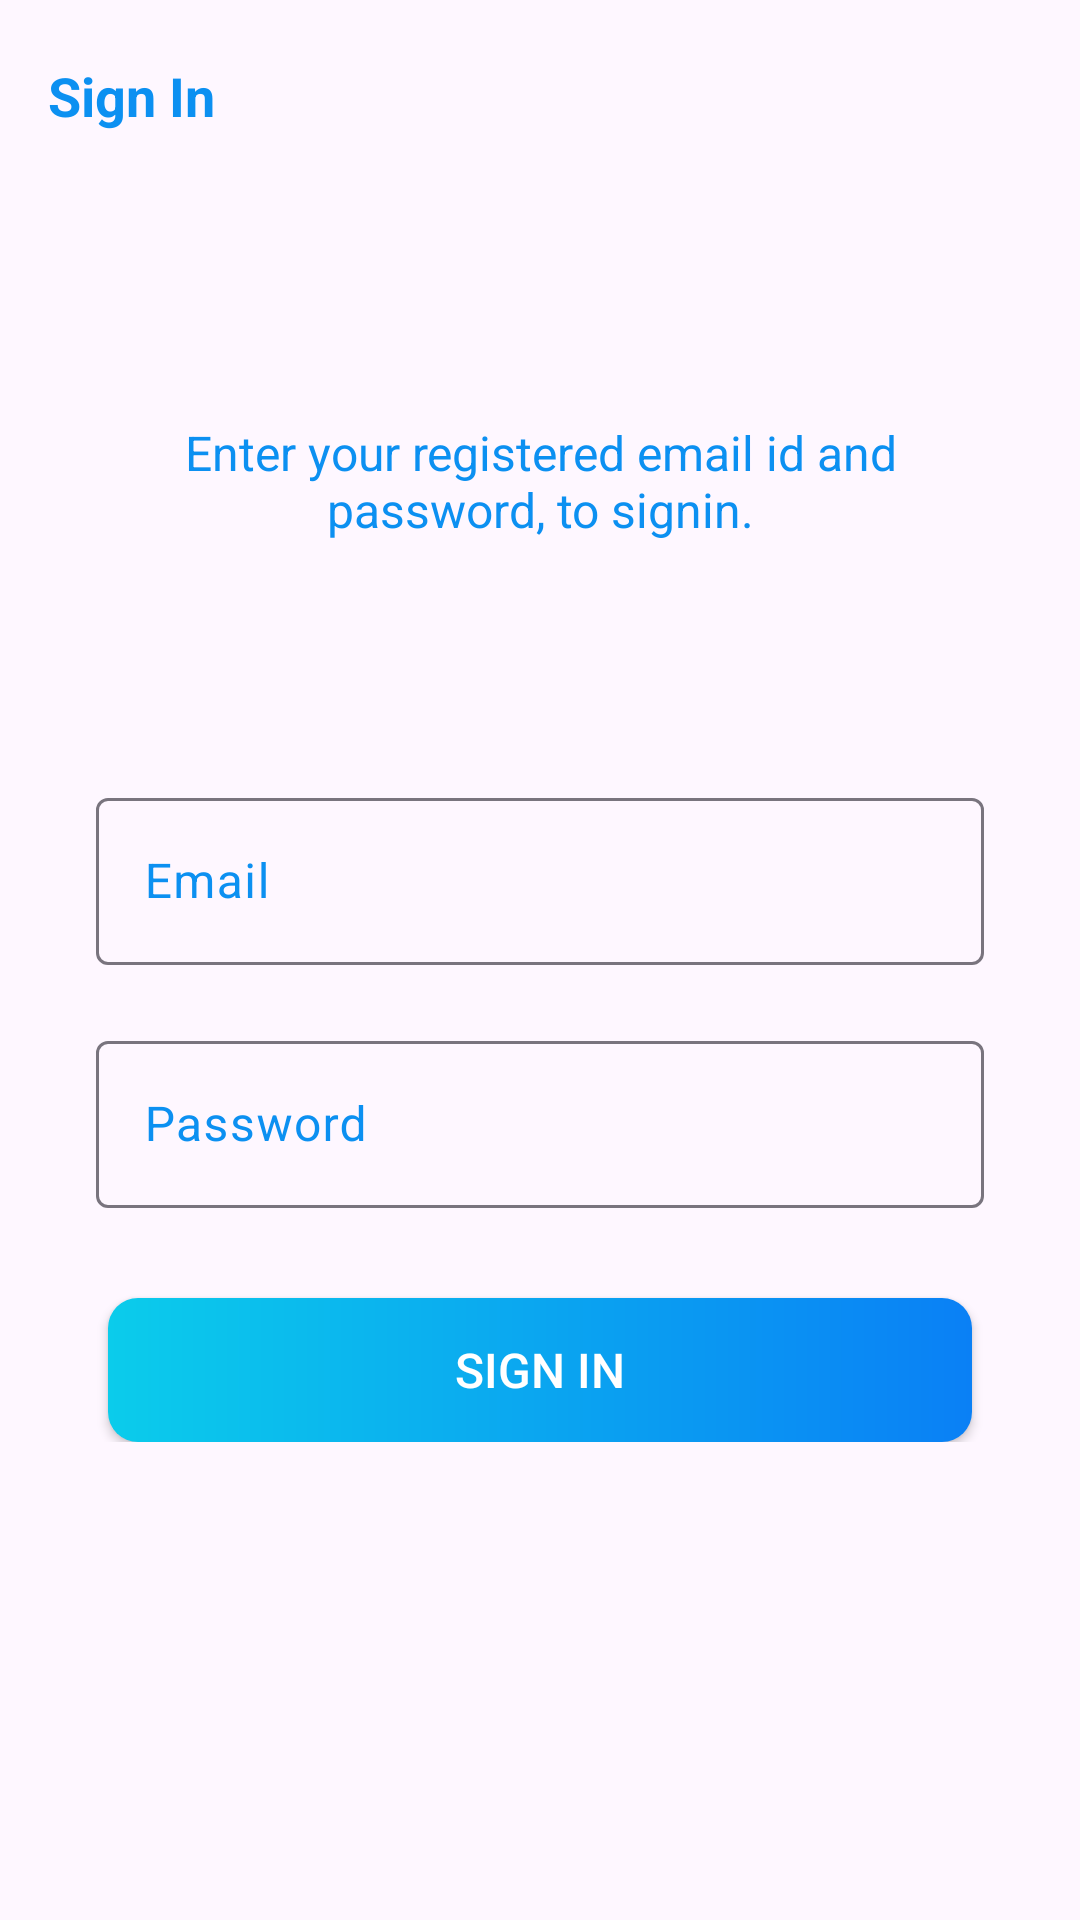

The Android layout XML behind this screen, and the referenced resources:
<!-- AndroidManifest.xml: application theme Theme.MyAssignmentApp -->
<!-- res/layout/activity_sign_in.xml -->
<?xml version="1.0" encoding="utf-8"?>
<androidx.constraintlayout.widget.ConstraintLayout xmlns:android="http://schemas.android.com/apk/res/android"
xmlns:app="http://schemas.android.com/apk/res-auto"
xmlns:tools="http://schemas.android.com/tools"
android:id="@+id/main"
android:layout_width="match_parent"
android:layout_height="match_parent"
android:background="@drawable/ic_background"
tools:context=".activities.SignInActivity">

    <androidx.appcompat.widget.Toolbar
        android:id="@+id/toolbar_sign_in_activity"
        android:layout_width="match_parent"
        android:layout_height="?attr/actionBarSize"
        app:layout_constraintEnd_toEndOf="parent"
        app:layout_constraintStart_toStartOf="parent"
        app:layout_constraintTop_toTopOf="parent">

        <TextView
            android:id="@+id/tv_title"
            android:layout_width="match_parent"
            android:layout_height="match_parent"
            android:gravity="center_vertical"
            android:text="Sign In"
            android:textColor="@color/colorAccent"
            android:textSize="18sp"
            android:textStyle="bold" />

    </androidx.appcompat.widget.Toolbar>

    <LinearLayout
        android:layout_width="match_parent"
        android:layout_height="wrap_content"
        android:orientation="vertical"
        android:padding="16dp"
        app:layout_constraintTop_toBottomOf="@+id/toolbar_sign_in_activity">

        <TextView
            android:id="@+id/tv_enter_your_name..."
            android:layout_width="match_parent"
            android:layout_height="wrap_content"
            android:layout_marginStart="25dp"
            android:layout_marginTop="60dp"
            android:layout_marginEnd="25dp"
            android:gravity="center"
            android:text="@string/enter_your_registered_email_id_and_password_to_signin"
            android:textColor="@color/colorAccent"
            android:textSize="16sp"/>

        <com.google.android.material.textfield.TextInputLayout
            android:layout_width="match_parent"
            android:layout_height="wrap_content"
            android:textColorHint="@color/colorAccent"
            app:hintTextColor="@color/colorAccent"
            android:layout_marginStart="16dp"
            android:layout_marginTop="80dp"
            android:layout_marginEnd="16dp">

            <androidx.appcompat.widget.AppCompatEditText
                android:id="@+id/et_email_sign_in"
                android:layout_width="match_parent"
                android:layout_height="wrap_content"
                android:hint="@string/email"
                android:textColor="@color/colorAccent"
                android:inputType="textEmailAddress"
                android:textSize="16sp" />
        </com.google.android.material.textfield.TextInputLayout>

        <com.google.android.material.textfield.TextInputLayout
            android:layout_width="match_parent"
            android:layout_height="wrap_content"
            android:textColorHint="@color/colorAccent"
            app:hintTextColor="@color/colorAccent"
            android:layout_marginStart="16dp"
            android:layout_marginTop="20dp"
            android:layout_marginEnd="16dp">

            <androidx.appcompat.widget.AppCompatEditText
                android:id="@+id/et_password_sign_in"
                android:layout_width="match_parent"
                android:layout_height="wrap_content"
                android:hint="@string/password"
                android:textColor="@color/colorAccent"
                android:inputType="textPassword"
                android:textSize="16sp" />
        </com.google.android.material.textfield.TextInputLayout>

        <Button
            android:id="@+id/btn_sign_in"
            android:layout_width="match_parent"
            android:layout_height="wrap_content"
            android:layout_gravity="center"
            android:layout_marginStart="20dp"
            android:layout_marginTop="30dp"
            android:layout_marginEnd="20dp"
            android:background="@drawable/shape_button_rounded"
            android:foreground="?attr/selectableItemBackground"
            android:gravity="center"
            android:paddingTop="8dp"
            android:paddingBottom="8dp"
            android:text="@string/sign_in"
            android:textColor="@android:color/white"
            android:textSize="16sp" />
    </LinearLayout>

</androidx.constraintlayout.widget.ConstraintLayout>
<!-- resources referenced by this layout -->
<resources>
  <color name="colorAccent">#0C90F1</color>
  <!-- drawable shape_button_rounded (drawable) -->
  <?xml version="1.0" encoding="utf-8"?>
  <shape xmlns:android="http://schemas.android.com/apk/res/android"
      android:shape="rectangle">
      <gradient
          android:angle="360"
          android:endColor="#0A80F5"
          android:startColor="#0BCCEB"
          android:type="linear" />
  
      <corners android:radius="10dp" />
  </shape>
  <string name="email">Email</string>
  <string name="enter_your_registered_email_id_and_password_to_signin">Enter your registered email id and password, to signin.</string>
  <string name="password">Password</string>
  <string name="sign_in">SIGN IN</string>
  <style name="Theme.MyAssignmentApp" parent="Base.Theme.MyAssignmentApp" />
  <style name="Base.Theme.MyAssignmentApp" parent="Theme.Material3.DayNight.NoActionBar">
          
           <item name="colorPrimary">@color/colorAccent</item>
      </style>
</resources>
